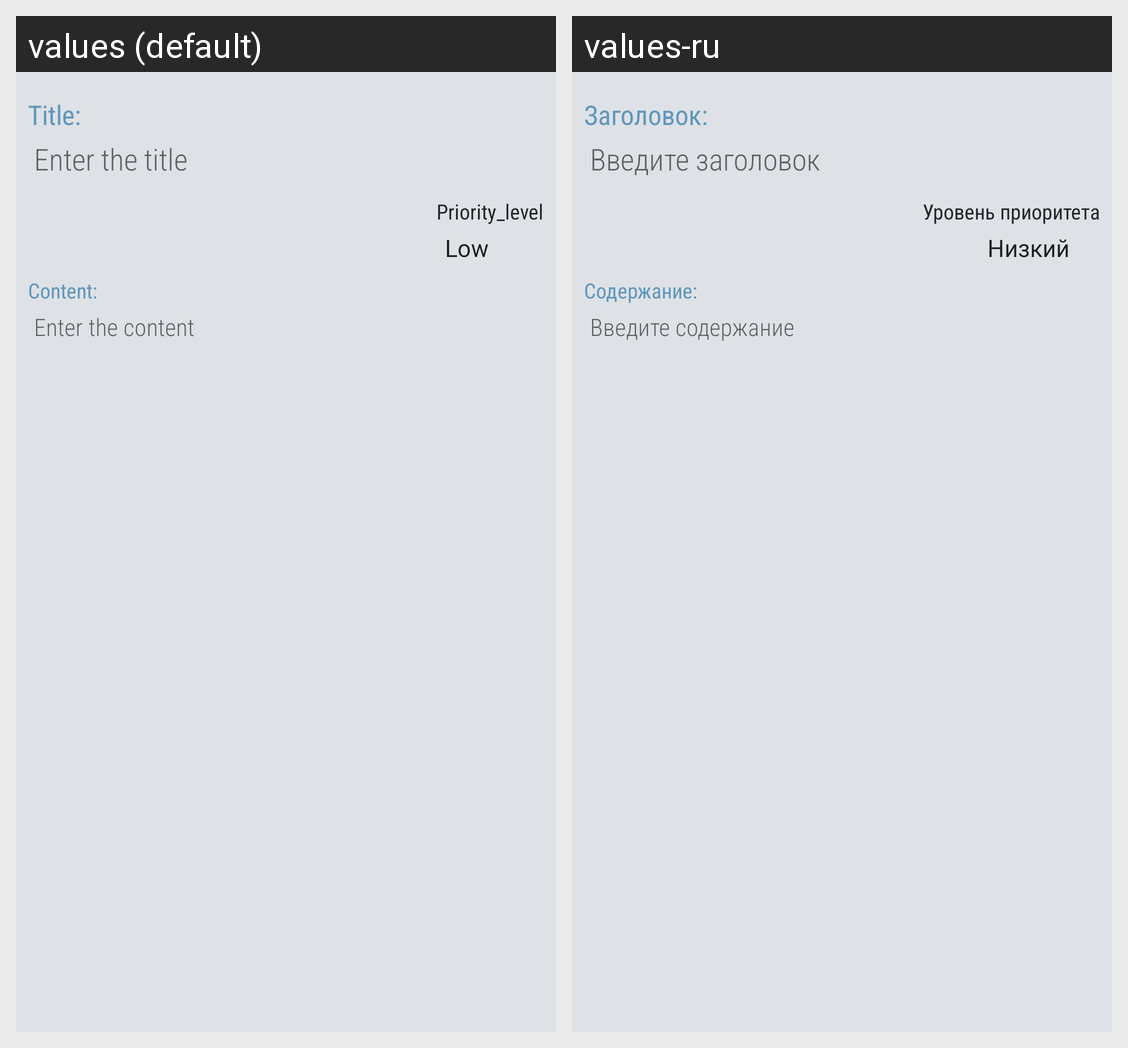

Strings drawn on this Android screen and how each of the app's shown locales translates them:
Android screen res/layout/fragment_add_edit_note.xml rendered under 2 locales, left to right: values (default), values-ru. Device: Nexus 5 (rendered at 1080×1920; each locale shown at half size, 540×960, under a caption strip naming it); theme Theme.NoteApp2.
Strings drawn on this screen, with the default value and each locale's value (text and hints the layout hard-codes, and strings that could not be matched under every locale, appear in the picture but are not listed):

tv_add_edit_title
  values: Title:
  values-ru: Заголовок:

et_add_edit_title_hint
  values: Enter the title
  values-ru: Введите заголовок

tv_add_edit_priority_level
  values: Priority_level
  values-ru: Уровень приоритета

tv_add_edit_content
  values: Content:
  values-ru: Содержание:

et_add_edit_content_hint
  values: Enter the content
  values-ru: Введите содержание
